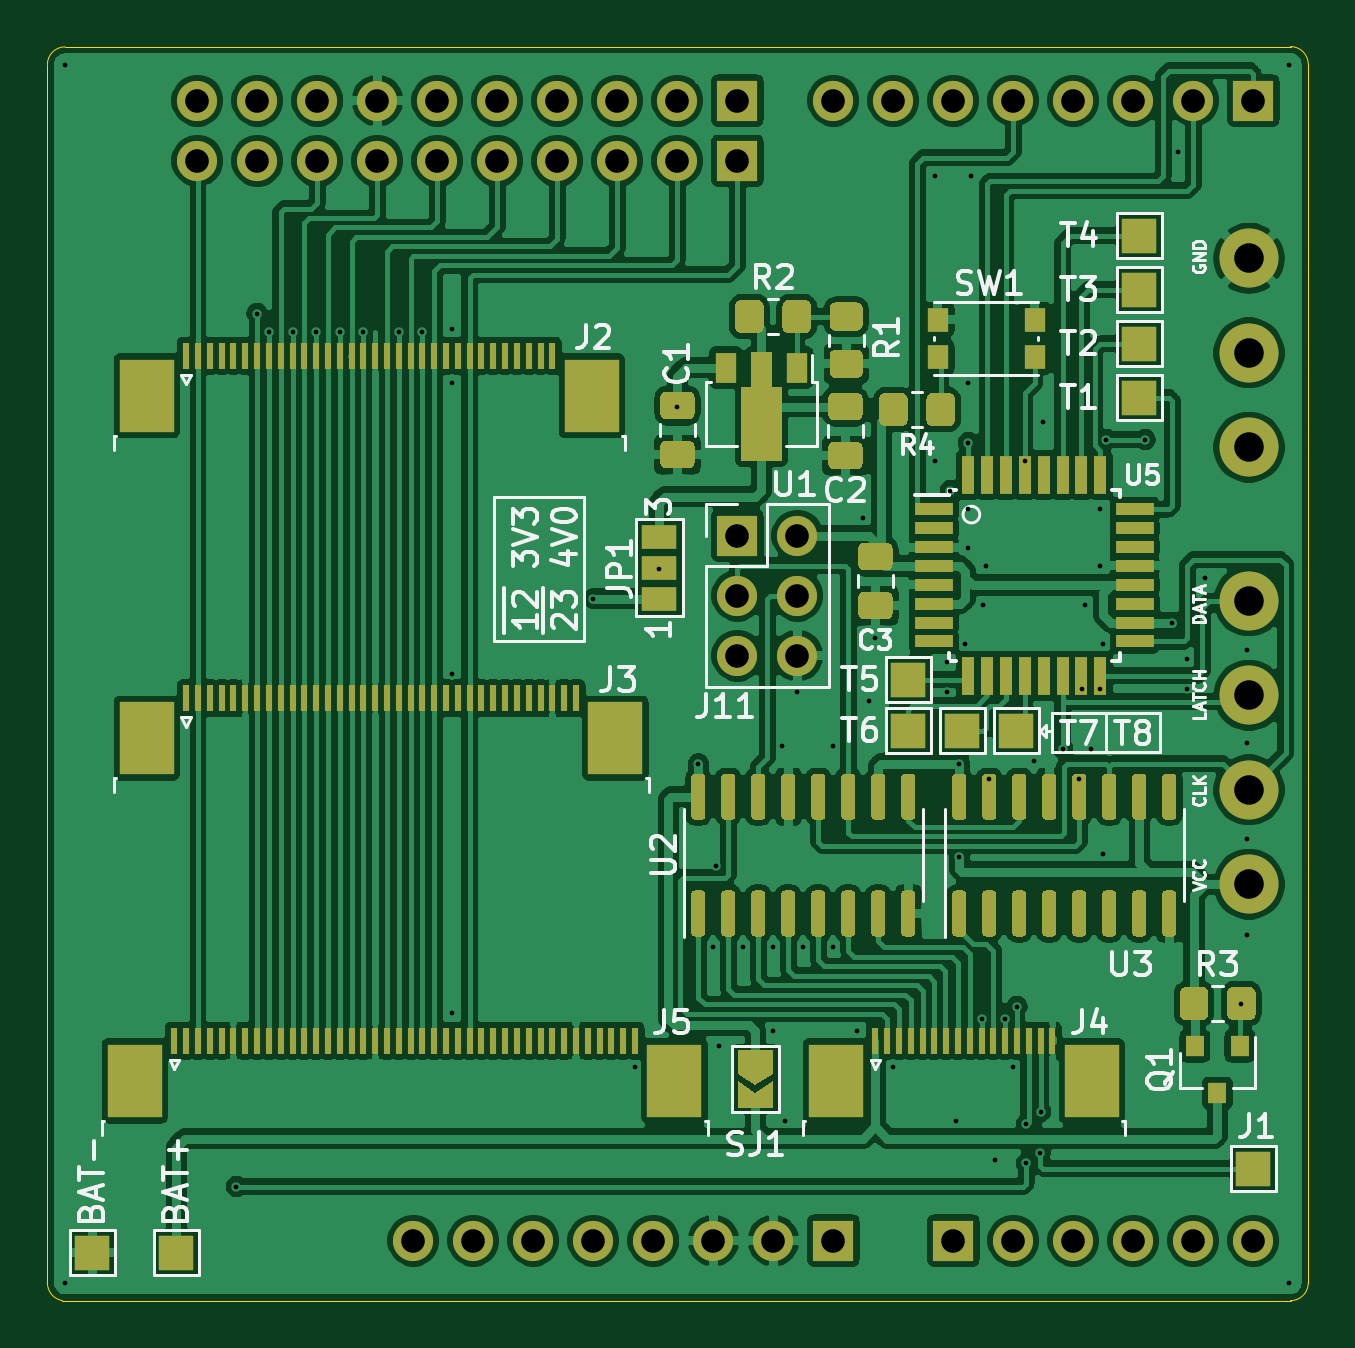
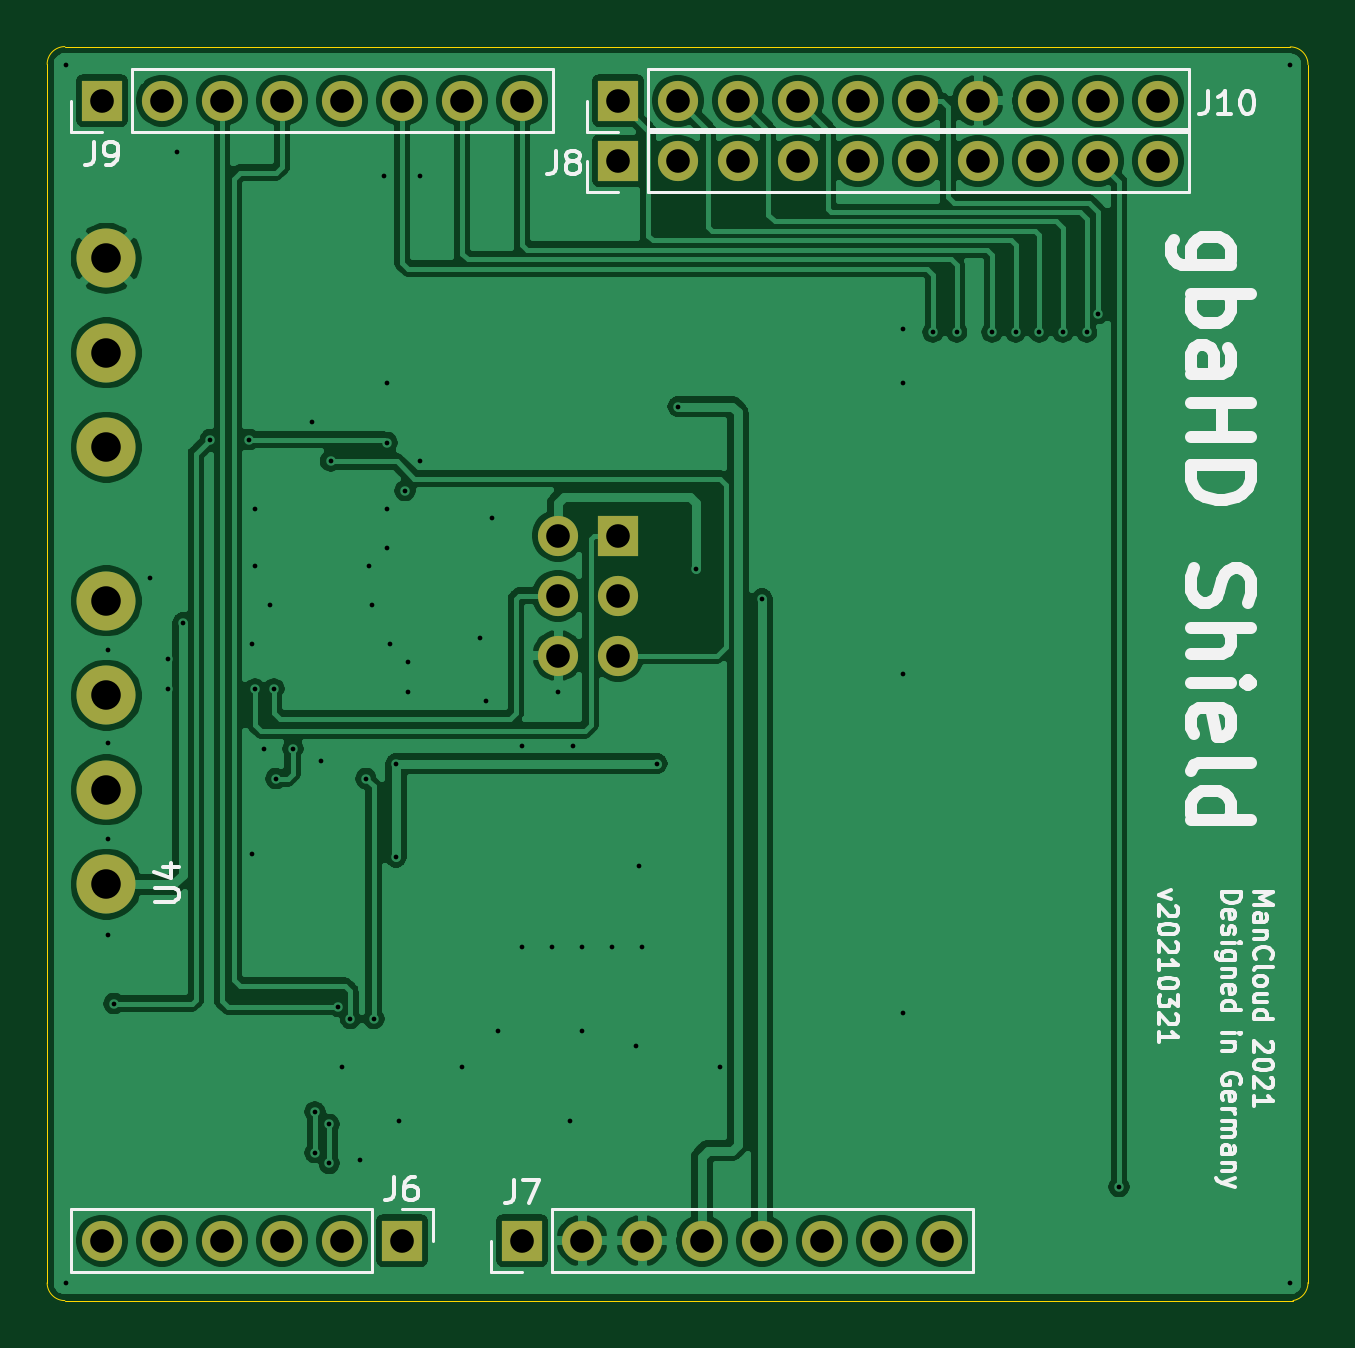
Circuit board: 11 layer files. Board 53.4 x 53.1 mm.
- bottom_copper: GBAHD_Shield-B_Cu.gbr (146683 bytes)
- bottom_mask: GBAHD_Shield-B_Mask.gbr (2049 bytes)
- paste: GBAHD_Shield-B_Paste.gbr (463 bytes)
- bottom_silk: GBAHD_Shield-B_SilkS.gbr (19894 bytes)
- outline: GBAHD_Shield-Edge_Cuts.gbr (980 bytes)
- top_copper: GBAHD_Shield-F_Cu.gbr (334246 bytes)
- top_mask: GBAHD_Shield-F_Mask.gbr (23065 bytes)
- paste: GBAHD_Shield-F_Paste.gbr (20512 bytes)
- top_silk: GBAHD_Shield-F_SilkS.gbr (31732 bytes)
- drill: GBAHD_Shield-NPTH.drl (269 bytes)
- drill: GBAHD_Shield-PTH.drl (2201 bytes)

=== bottom_copper: GBAHD_Shield-B_Cu.gbr (146683 bytes, source omitted) ===
=== bottom_mask: GBAHD_Shield-B_Mask.gbr ===
%TF.GenerationSoftware,KiCad,Pcbnew,(5.1.8)-1*%
%TF.CreationDate,2021-03-21T14:54:03+01:00*%
%TF.ProjectId,GBAHD_Shield,47424148-445f-4536-9869-656c642e6b69,rev?*%
%TF.SameCoordinates,Original*%
%TF.FileFunction,Soldermask,Bot*%
%TF.FilePolarity,Negative*%
%FSLAX46Y46*%
G04 Gerber Fmt 4.6, Leading zero omitted, Abs format (unit mm)*
G04 Created by KiCad (PCBNEW (5.1.8)-1) date 2021-03-21 14:54:03*
%MOMM*%
%LPD*%
G01*
G04 APERTURE LIST*
%ADD10C,2.500000*%
%ADD11O,1.700000X1.700000*%
%ADD12R,1.700000X1.700000*%
G04 APERTURE END LIST*
D10*
%TO.C,U4*%
X90492000Y-61881000D03*
X90492000Y-57881000D03*
X90492000Y-53881000D03*
X90492000Y-49881000D03*
X90492000Y-43381000D03*
X90492000Y-39381000D03*
X90492000Y-35381000D03*
%TD*%
D11*
%TO.C,J11*%
X71374000Y-52197000D03*
X68834000Y-52197000D03*
X71374000Y-49657000D03*
X68834000Y-49657000D03*
X71374000Y-47117000D03*
D12*
X68834000Y-47117000D03*
%TD*%
D11*
%TO.C,J8*%
X45974000Y-31250000D03*
X48514000Y-31250000D03*
X51054000Y-31250000D03*
X53594000Y-31250000D03*
X56134000Y-31250000D03*
X58674000Y-31250000D03*
X61214000Y-31250000D03*
X63754000Y-31250000D03*
X66294000Y-31250000D03*
D12*
X68834000Y-31250000D03*
%TD*%
D11*
%TO.C,J10*%
X45974000Y-28702000D03*
X48514000Y-28702000D03*
X51054000Y-28702000D03*
X53594000Y-28702000D03*
X56134000Y-28702000D03*
X58674000Y-28702000D03*
X61214000Y-28702000D03*
X63754000Y-28702000D03*
X66294000Y-28702000D03*
D12*
X68834000Y-28702000D03*
%TD*%
D11*
%TO.C,J9*%
X72898000Y-28702000D03*
X75438000Y-28702000D03*
X77978000Y-28702000D03*
X80518000Y-28702000D03*
X83058000Y-28702000D03*
X85598000Y-28702000D03*
X88138000Y-28702000D03*
D12*
X90678000Y-28702000D03*
%TD*%
D11*
%TO.C,J6*%
X90678000Y-76962000D03*
X88138000Y-76962000D03*
X85598000Y-76962000D03*
X83058000Y-76962000D03*
X80518000Y-76962000D03*
D12*
X77978000Y-76962000D03*
%TD*%
D11*
%TO.C,J7*%
X55118000Y-76962000D03*
X57658000Y-76962000D03*
X60198000Y-76962000D03*
X62738000Y-76962000D03*
X65278000Y-76962000D03*
X67818000Y-76962000D03*
X70358000Y-76962000D03*
D12*
X72898000Y-76962000D03*
%TD*%
M02*

=== paste: GBAHD_Shield-B_Paste.gbr ===
%TF.GenerationSoftware,KiCad,Pcbnew,(5.1.8)-1*%
%TF.CreationDate,2021-03-21T14:54:03+01:00*%
%TF.ProjectId,GBAHD_Shield,47424148-445f-4536-9869-656c642e6b69,rev?*%
%TF.SameCoordinates,Original*%
%TF.FileFunction,Paste,Bot*%
%TF.FilePolarity,Positive*%
%FSLAX46Y46*%
G04 Gerber Fmt 4.6, Leading zero omitted, Abs format (unit mm)*
G04 Created by KiCad (PCBNEW (5.1.8)-1) date 2021-03-21 14:54:03*
%MOMM*%
%LPD*%
G01*
G04 APERTURE LIST*
G04 APERTURE END LIST*
M02*

=== bottom_silk: GBAHD_Shield-B_SilkS.gbr (19894 bytes, source omitted) ===
=== outline: GBAHD_Shield-Edge_Cuts.gbr ===
%TF.GenerationSoftware,KiCad,Pcbnew,(5.1.8)-1*%
%TF.CreationDate,2021-03-21T14:54:03+01:00*%
%TF.ProjectId,GBAHD_Shield,47424148-445f-4536-9869-656c642e6b69,rev?*%
%TF.SameCoordinates,Original*%
%TF.FileFunction,Profile,NP*%
%FSLAX46Y46*%
G04 Gerber Fmt 4.6, Leading zero omitted, Abs format (unit mm)*
G04 Created by KiCad (PCBNEW (5.1.8)-1) date 2021-03-21 14:54:03*
%MOMM*%
%LPD*%
G01*
G04 APERTURE LIST*
%TA.AperFunction,Profile*%
%ADD10C,0.050000*%
%TD*%
G04 APERTURE END LIST*
D10*
X93000000Y-27166000D02*
X93000000Y-78752000D01*
X39624000Y-27178000D02*
G75*
G02*
X40374000Y-26428000I750000J0D01*
G01*
X39624000Y-78740000D02*
X39624000Y-27178000D01*
X92250000Y-26416000D02*
X40374000Y-26428000D01*
X40258763Y-79503397D02*
G75*
G02*
X39624000Y-78740000I127237J751397D01*
G01*
X93000000Y-78752000D02*
G75*
G02*
X92250000Y-79502000I-750000J0D01*
G01*
X92250000Y-26416000D02*
G75*
G02*
X93000000Y-27166000I0J-750000D01*
G01*
X92250000Y-79502000D02*
X40258763Y-79503398D01*
M02*

=== top_copper: GBAHD_Shield-F_Cu.gbr (334246 bytes, source omitted) ===
=== top_mask: GBAHD_Shield-F_Mask.gbr (23065 bytes, source omitted) ===
=== paste: GBAHD_Shield-F_Paste.gbr (20512 bytes, source omitted) ===
=== top_silk: GBAHD_Shield-F_SilkS.gbr (31732 bytes, source omitted) ===
=== drill: GBAHD_Shield-NPTH.drl ===
M48
; DRILL file {KiCad (5.1.8)-1} date 03/21/21 14:54:16
; FORMAT={-:-/ absolute / inch / decimal}
; #@! TF.CreationDate,2021-03-21T14:54:16+01:00
; #@! TF.GenerationSoftware,Kicad,Pcbnew,(5.1.8)-1
; #@! TF.FileFunction,NonPlated,1,2,NPTH
FMAT,2
INCH
%
G90
G05
T0
M30

=== drill: GBAHD_Shield-PTH.drl ===
M48
; DRILL file {KiCad (5.1.8)-1} date 03/21/21 14:54:16
; FORMAT={-:-/ absolute / inch / decimal}
; #@! TF.CreationDate,2021-03-21T14:54:16+01:00
; #@! TF.GenerationSoftware,Kicad,Pcbnew,(5.1.8)-1
; #@! TF.FileFunction,Plated,1,2,PTH
FMAT,2
INCH
T1C0.0079
T2C0.0394
T3C0.0492
%
G90
G05
T1
X1.59Y-1.07
X1.59Y-3.1
X1.875Y-2.94
X1.9094Y-1.485
X1.9291Y-1.5157
X1.9685Y-1.5157
X2.0079Y-1.5157
X2.0472Y-1.5157
X2.0866Y-1.5157
X2.1457Y-1.5157
X2.185Y-1.5157
X2.235Y-1.51
X2.235Y-1.6
X2.235Y-2.085
X2.235Y-2.65
X2.47Y-1.96
X2.54Y-2.74
X2.58Y-1.91
X2.61Y-1.64
X2.645Y-2.235
X2.67Y-2.54
X2.675Y-2.405
X2.68Y-2.705
X2.72Y-2.54
X2.77Y-2.54
X2.77Y-2.68
X2.785Y-2.205
X2.79Y-2.83
X2.81Y-2.115
X2.82Y-2.54
X2.87Y-2.205
X2.87Y-2.54
X2.91Y-2.68
X2.92Y-1.825
X2.93Y-2.13
X2.94Y-2.025
X2.97Y-2.74
X3.04Y-1.255
X3.04Y-1.73
X3.06Y-2.065
X3.06Y-2.115
X3.065Y-1.78
X3.075Y-2.83
X3.08Y-2.235
X3.08Y-2.3914
X3.09Y-2.035
X3.095Y-1.6
X3.095Y-1.7
X3.095Y-1.81
X3.095Y-1.875
X3.1Y-1.255
X3.1169Y-2.66
X3.12Y-1.97
X3.125Y-1.905
X3.13Y-2.26
X3.14Y-2.895
X3.1563Y-2.66
X3.17Y-2.74
X3.176Y-2.64
X3.189Y-1.731
X3.1914Y-2.8364
X3.1914Y-2.9014
X3.205Y-2.23
X3.215Y-2.8836
X3.2154Y-2.8154
X3.22Y-1.665
X3.252Y-2.21
X3.28Y-2.26
X3.2835Y-2.1102
X3.29Y-1.97
X3.3Y-2.21
X3.315Y-2.1102
X3.315Y-1.81
X3.315Y-1.905
X3.32Y-2.035
X3.32Y-2.385
X3.325Y-1.695
X3.3897Y-1.695
X3.435Y-2.0
X3.445Y-1.215
X3.46Y-2.06
X3.46Y-2.11
X3.49Y-1.925
X3.55Y-2.635
X3.56Y-2.045
X3.56Y-2.2
X3.56Y-2.36
X3.56Y-2.52
X3.63Y-1.07
X3.63Y-3.1
T2
X2.71Y-1.855
X2.71Y-1.955
X2.71Y-2.055
X2.81Y-1.855
X2.81Y-1.955
X2.81Y-2.055
X2.87Y-1.13
X2.97Y-1.13
X3.07Y-1.13
X3.17Y-1.13
X3.27Y-1.13
X3.37Y-1.13
X3.47Y-1.13
X3.57Y-1.13
X1.81Y-1.2303
X1.91Y-1.2303
X2.01Y-1.2303
X2.11Y-1.2303
X2.21Y-1.2303
X2.31Y-1.2303
X2.41Y-1.2303
X2.51Y-1.2303
X2.61Y-1.2303
X2.71Y-1.2303
X3.07Y-3.03
X3.17Y-3.03
X3.27Y-3.03
X3.37Y-3.03
X3.47Y-3.03
X3.57Y-3.03
X1.81Y-1.13
X1.91Y-1.13
X2.01Y-1.13
X2.11Y-1.13
X2.21Y-1.13
X2.31Y-1.13
X2.41Y-1.13
X2.51Y-1.13
X2.61Y-1.13
X2.71Y-1.13
X2.17Y-3.03
X2.27Y-3.03
X2.37Y-3.03
X2.47Y-3.03
X2.57Y-3.03
X2.67Y-3.03
X2.77Y-3.03
X2.87Y-3.03
T3
X3.5627Y-1.393
X3.5627Y-1.5504
X3.5627Y-1.7079
X3.5627Y-1.9638
X3.5627Y-2.1213
X3.5627Y-2.2788
X3.5627Y-2.4363
T0
M30

